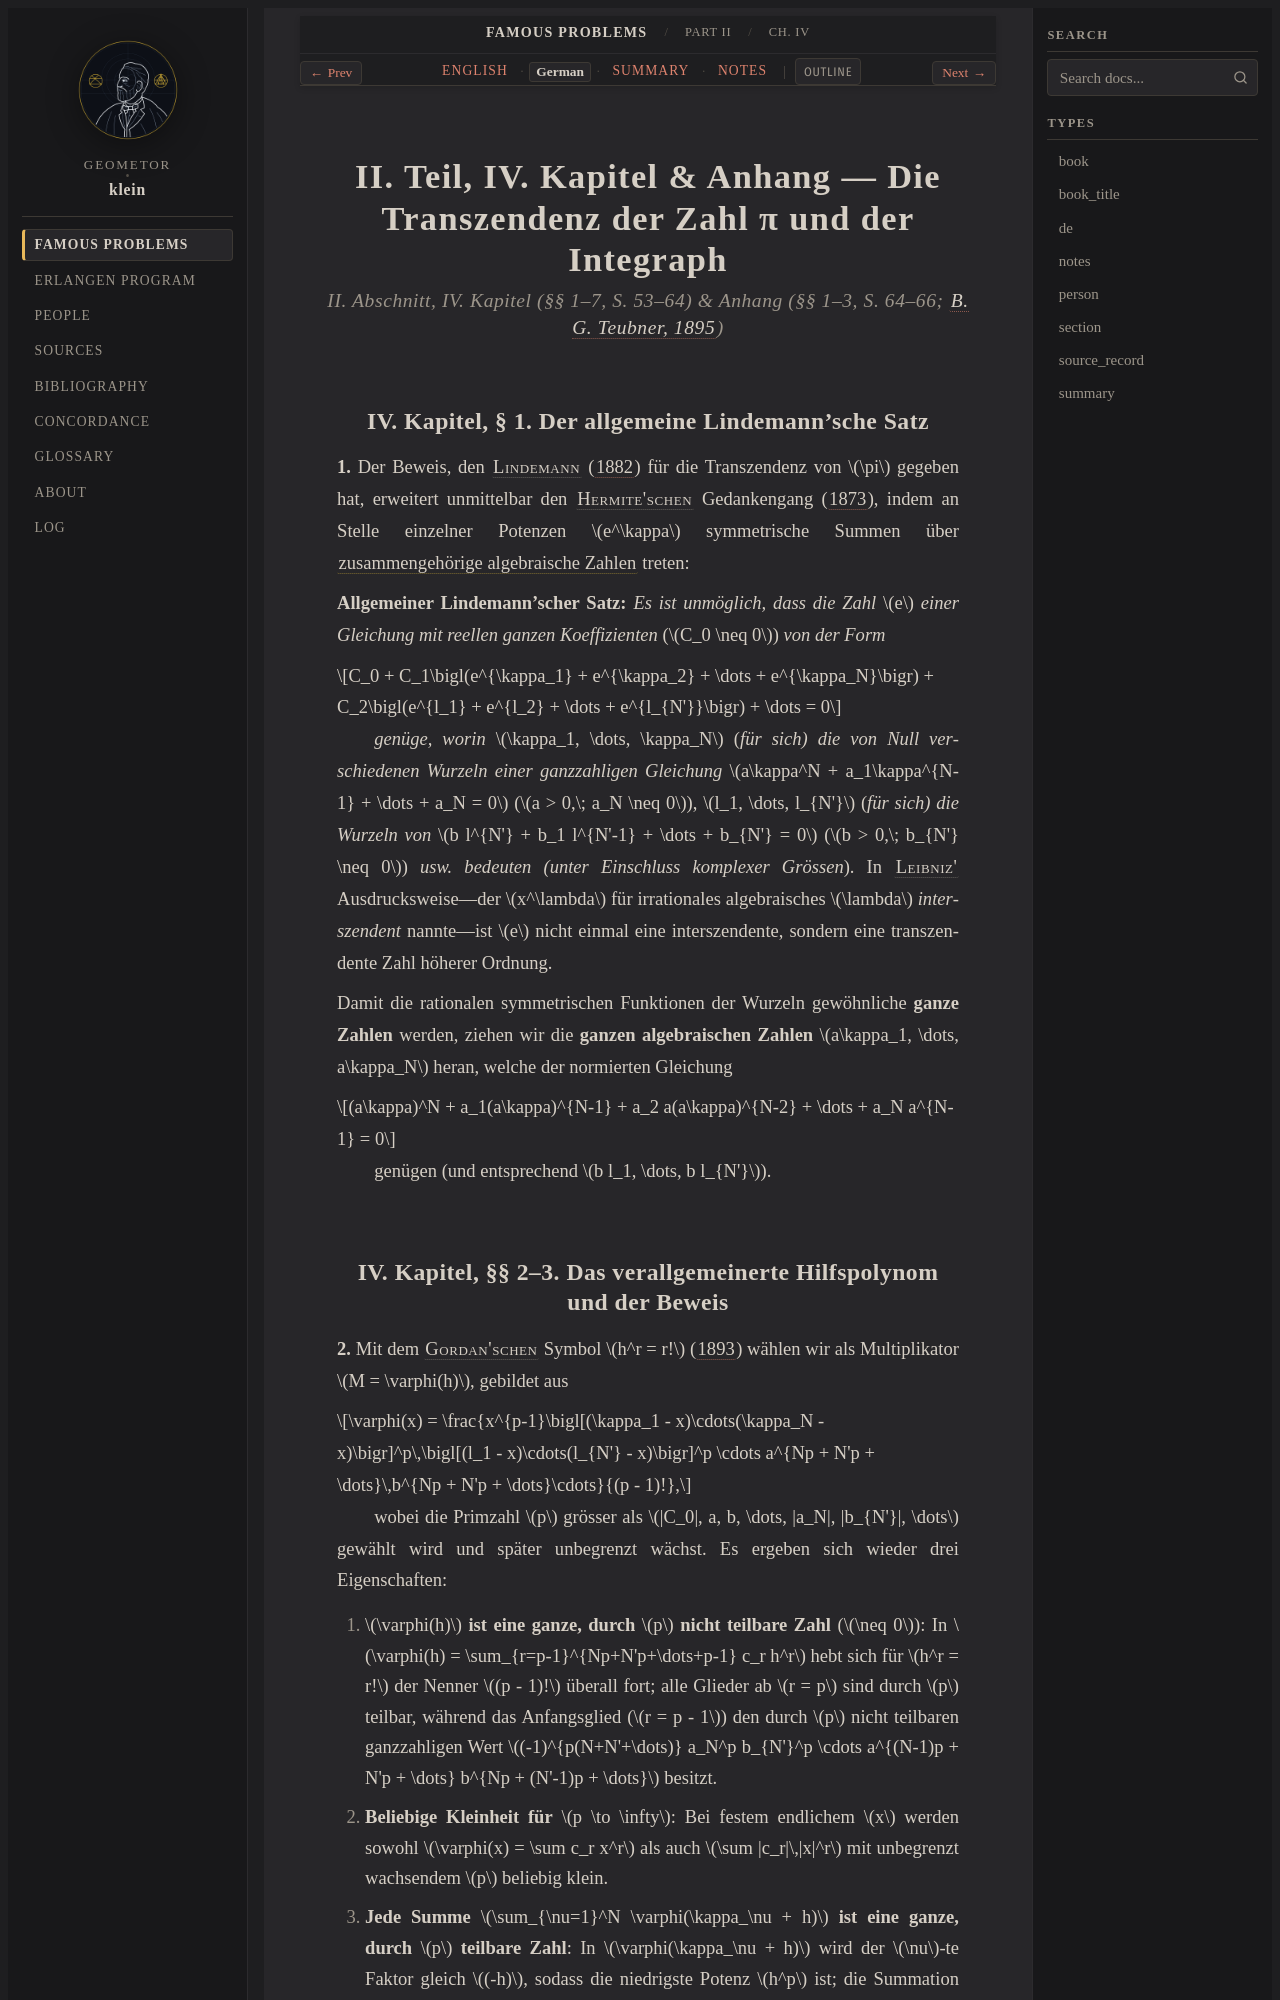

repository: geometor/klein · page: famous_problems/part_2/ch_04/de.html · generator: sphinx

:type: de
:title: II. Teil, Kap. IV & Anhang: Die Transzendenz von π und der Integraph (1895 Deutsch)
:layout: book
:canonical_id: Ch. IV
:order: 4

.. _fp-part_2-ch_04-de:
.. _fp-part2-ch_04-de:
.. _fp-ch_04-de:
.. _fp-part2-ch4-lindemann-pi-de:

II. Teil, IV. Kapitel & Anhang — Die Transzendenz der Zahl π und der Integraph
==============================================================================

.. rubric:: II. Abschnitt, IV. Kapitel (§§ 1–7, S. 53–64) & Anhang (§§ 1–3, S. 64–66; :cite:`B. G. Teubner, 1895 <klein:1895>`)

IV. Kapitel, § 1. Der allgemeine Lindemann'sche Satz
----------------------------------------------------

**1.** Der Beweis, den :person:`Lindemann <lindemann>` (:cite:`1882 <lindemann:1882>`) für die Transzendenz von :math:`\pi` gegeben hat, erweitert unmittelbar den :person:`Hermite'schen <hermite>` Gedankengang (:cite:`1873 <hermite:1873>`), indem an Stelle einzelner Potenzen :math:`e^\kappa` symmetrische Summen über :term:`zusammengehörige algebraische Zahlen <conjugate-values>` treten:

**Allgemeiner Lindemann'scher Satz:** *Es ist unmöglich, dass die Zahl* :math:`e` *einer Gleichung mit reellen ganzen Koeffizienten* (:math:`C_0 \neq 0`) *von der Form*

.. math::

   C_0 + C_1\bigl(e^{\kappa_1} + e^{\kappa_2} + \dots + e^{\kappa_N}\bigr) + C_2\bigl(e^{l_1} + e^{l_2} + \dots + e^{l_{N'}}\bigr) + \dots = 0

*genüge, worin* :math:`\kappa_1, \dots, \kappa_N` (*für sich) die von Null verschiedenen Wurzeln einer ganzzahligen Gleichung* :math:`a\kappa^N + a_1\kappa^{N-1} + \dots + a_N = 0` (:math:`a > 0,\; a_N \neq 0`), :math:`l_1, \dots, l_{N'}` (*für sich) die Wurzeln von* :math:`b l^{N'} + b_1 l^{N'-1} + \dots + b_{N'} = 0` (:math:`b > 0,\; b_{N'} \neq 0`) *usw. bedeuten (unter Einschluss komplexer Grössen*). In :person:`Leibniz' <leibniz>` Ausdrucksweise—der :math:`x^\lambda` für irrationales algebraisches :math:`\lambda` *interszendent* nannte—ist :math:`e` nicht einmal eine interszendente, sondern eine transzendente Zahl höherer Ordnung.

Damit die rationalen symmetrischen Funktionen der Wurzeln gewöhnliche **ganze Zahlen** werden, ziehen wir die **ganzen algebraischen Zahlen** :math:`a\kappa_1, \dots, a\kappa_N` heran, welche der normierten Gleichung

.. math::

   (a\kappa)^N + a_1(a\kappa)^{N-1} + a_2 a(a\kappa)^{N-2} + \dots + a_N a^{N-1} = 0

genügen (und entsprechend :math:`b l_1, \dots, b l_{N'}`).
